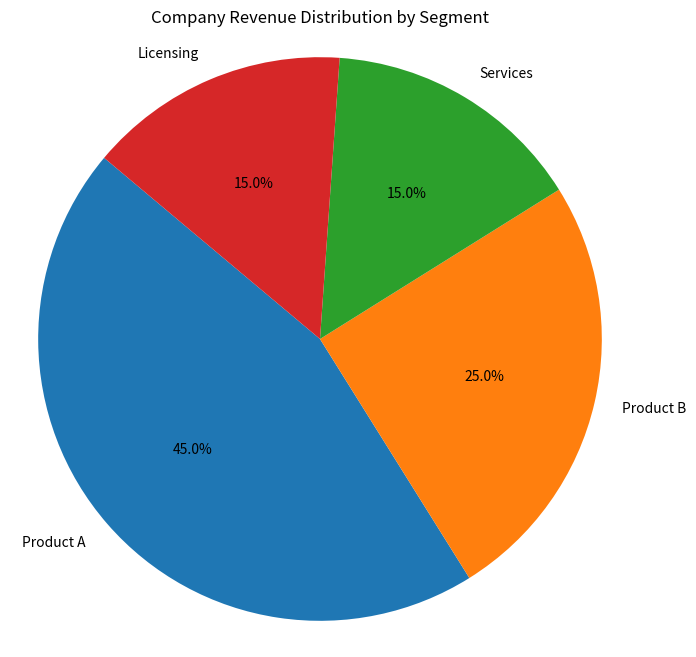

Source code (Python):
#Importing the matplotlib library
import matplotlib.pyplot as plt
#Input data
segments = ['Product A', 'Product B', 'Services', 'Licensing']
revenue_percentages = [45, 25, 15, 15]
#Plotting
plt.figure(figsize=(8, 8))
plt.pie(revenue_percentages, labels=segments, autopct='%1.1f%%', startangle=140)
plt.title('Company Revenue Distribution by Segment')
plt.axis('equal')  # Equal aspect ratio ensures that pie chart is circular.
plt.show()



